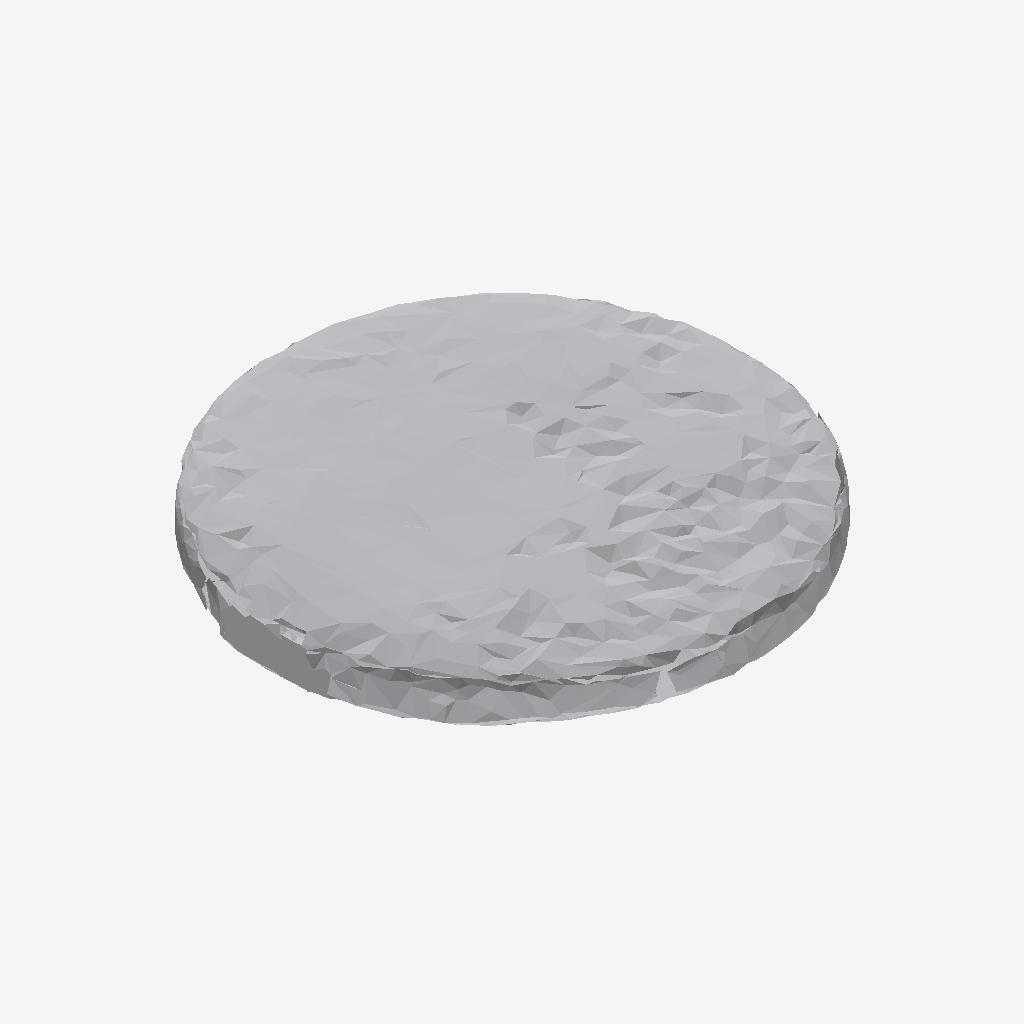
Isometric view of an IFC building model (IFC-SPF (STEP), schema IFC4, length unit metre), seen from the south-west, elements coloured by IFC class: 1 other element (light grey).
Extent 0.954 m × 0.951 m × 0.135 m (x, y, z). Storeys (1): Ground Floor at 0.00 m. Elements (1): 1 IfcFurniture.

HEADER;
FILE_DESCRIPTION(('ViewDefinition [CoordinationView]'),'2;1');
FILE_NAME('','2026-07-12T15:32:16',(''),(''),'IfcOpenShell 0.8.0','IfcOpenShell 0.8.0','');
FILE_SCHEMA(('IFC4'));
ENDSEC;
DATA;
#17=IFCPROJECT('142gLQANf8rw8iNigeRMpX',#5,'Office Project',$,$,$,$,(#15),#10);
#20=IFCSITE('0MAoi48hX9cekpSHO5dyxZ',#5,'Site',$,$,#19,$,$,.ELEMENT.,$,$,$,$,$);
#22=IFCBUILDING('253eyEfGnFfhIlkL1wolVb',#5,'Building',$,$,#21,$,$,.ELEMENT.,$,$,$);
#24=IFCBUILDINGSTOREY('14sLyPQ0T4ax2nanJKIqHd',#5,'Ground Floor',$,$,#23,$,$,.ELEMENT.,0.0);
#35=IFCFURNITURE('10tEGtqQvDvASFA6UJV2h7',#5,'bookshelf',$,$,#34,#31,$,$);
ENDSEC;
